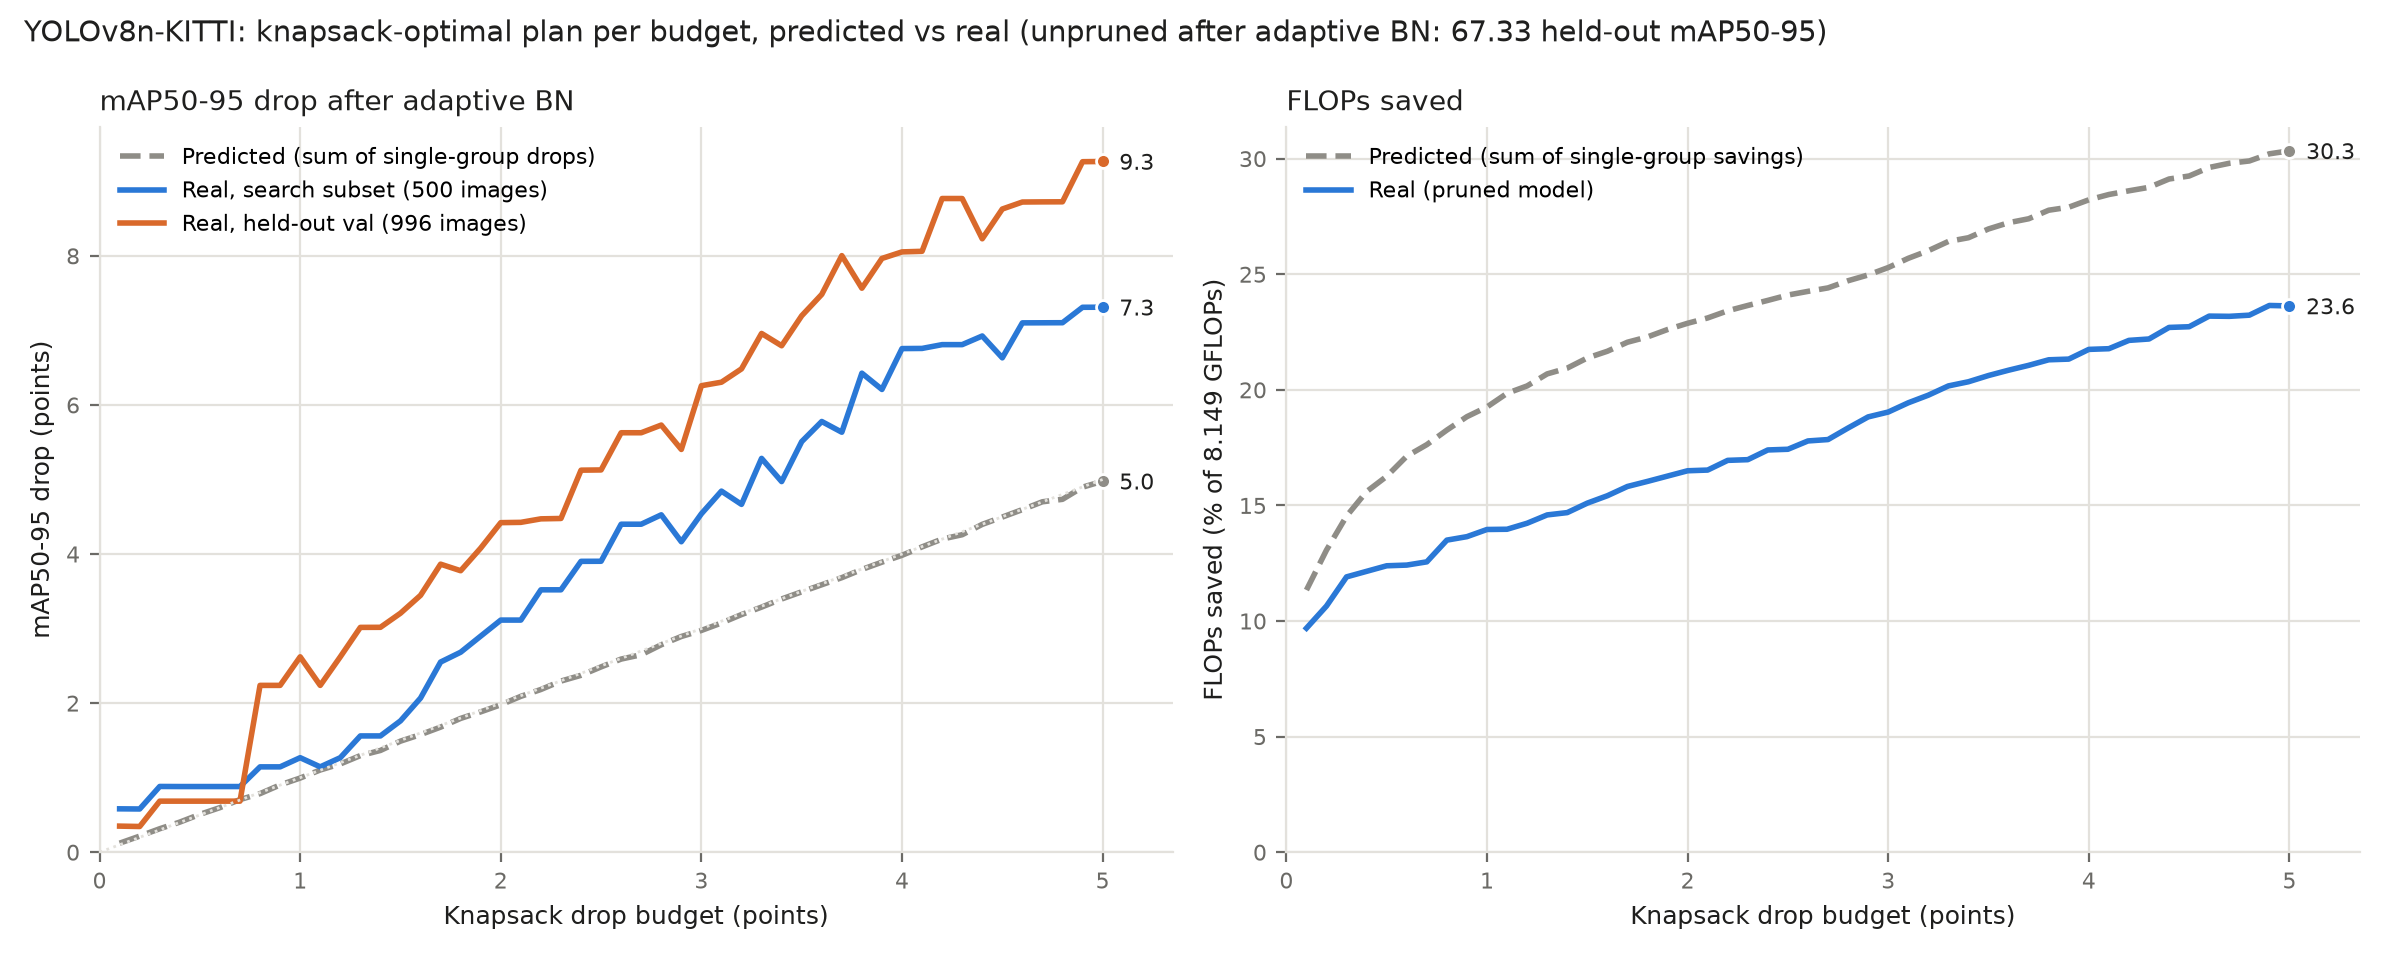

Source data for this figure (header and first rows):
budget, plan, groups_pruned, pred_drop, drop_search, drop_heldout, pred_saved_%, saved_%, real_GFLOPs, params
0.1, 1550740000000000000010000000000710010000…, 12, 0.121, 0.582, 0.35, 11.34, 9.69, 7.359, 2200352
0.2, 1770740000000000000010000000000710010000…, 12, 0.216, 0.58, 0.345, 13.07, 10.65, 7.281, 2102688
0.3, 1770740000010000000010000000000720010000…, 13, 0.315, 0.882, 0.685, 14.54, 11.91, 7.178, 2035008
0.4, 1771770000010000000010000000000720010000…, 14, 0.404, 0.881, 0.685, 15.6, 12.15, 7.158, 2010560
0.5, 1771770000010000000010000000000720010000…, 15, 0.508, 0.881, 0.685, 16.26, 12.39, 7.139, 1986912
0.6, 1777770000010000000010000000000720010000…, 14, 0.598, 0.881, 0.685, 17.13, 12.42, 7.137, 1983680
0.7, 2777770000010000000010000000000720010000…, 15, 0.706, 0.881, 0.685, 17.63, 12.56, 7.125, 1969168
0.8, 1777770000010000000010000000000720050000…, 14, 0.786, 1.145, 2.238, 18.26, 13.5, 7.049, 1956224
0.9, 1777770000010000000010000000000720050000…, 15, 0.903, 1.145, 2.238, 18.84, 13.65, 7.036, 1940336
1.0, 1777770000010000000010000000000721050000…, 16, 0.995, 1.268, 2.621, 19.26, 13.96, 7.011, 1925152
1.1, 1777770000010000000010000000000720050000…, 15, 1.103, 1.145, 2.238, 19.85, 13.97, 7.01, 1907728
1.2, 1777770000010000000010000000000721050000…, 16, 1.184, 1.268, 2.621, 20.17, 14.23, 6.989, 1897440
1.3, 1777770000010000000010000000000721250000…, 17, 1.296, 1.56, 3.016, 20.69, 14.59, 6.96, 1895680
1.4, 2777770000010000000010000000000721250000…, 17, 1.365, 1.56, 3.017, 20.94, 14.69, 6.952, 1885232
1.5, 2777770000010000000010000000000721250000…, 17, 1.49, 1.762, 3.206, 21.38, 15.1, 6.919, 1878592
1.6, 2777770000010000000210000000000721250000…, 18, 1.578, 2.068, 3.446, 21.67, 15.42, 6.892, 1880608
1.7, 1777770000010000000210000000000721250000…, 18, 1.678, 2.551, 3.864, 22.06, 15.82, 6.86, 1874624
1.8, 1777770000010000000210000000000721250000…, 18, 1.795, 2.683, 3.776, 22.29, 16.04, 6.842, 1865280
1.9, 1777770000010000000210000000000721250000…, 19, 1.883, 2.899, 4.08, 22.61, 16.27, 6.823, 1863088
2.0, 2777770000010000000210000000000721250000…, 18, 1.978, 3.114, 4.421, 22.88, 16.5, 6.804, 1853088
2.1, 7777770000010000000210000000000721250000…, 18, 2.091, 3.114, 4.425, 23.11, 16.53, 6.802, 1849808
2.2, 2777770000010000000210000000000721250000…, 19, 2.183, 3.52, 4.472, 23.42, 16.95, 6.767, 1841552
2.3, 7777770000010000000210000000000721250000…, 19, 2.296, 3.52, 4.477, 23.65, 16.98, 6.765, 1838272
2.4, 2777770000010000000211000000000721250000…, 20, 2.373, 3.902, 5.125, 23.87, 17.4, 6.731, 1838720
2.5, 7777770000010000000211000000000721250000…, 20, 2.486, 3.903, 5.128, 24.1, 17.43, 6.729, 1835440
2.6, 1777770000010000000211000000000721250000…, 20, 2.591, 4.4, 5.627, 24.26, 17.79, 6.699, 1832736
2.7, 2777770000010000000211000000000721250000…, 20, 2.649, 4.4, 5.627, 24.41, 17.85, 6.694, 1827184
2.8, 1777770000010000000210000000000721250000…, 20, 2.783, 4.526, 5.73, 24.72, 18.35, 6.654, 1837872
2.9, 2777770000010000000010000000000720250000…, 17, 2.894, 4.165, 5.403, 24.97, 18.83, 6.615, 1866672
3.0, 2777770000010000000010000000000721250000…, 18, 2.975, 4.54, 6.258, 25.29, 19.04, 6.597, 1857536
3.1, 1777770000010000000010000000000721250000…, 18, 3.075, 4.844, 6.305, 25.69, 19.44, 6.565, 1851552
3.2, 2777770000010000000210000000000721250000…, 19, 3.188, 4.666, 6.484, 26.02, 19.77, 6.538, 1852912
3.3, 1777770000010000000210000000000721250000…, 19, 3.288, 5.283, 6.959, 26.42, 20.17, 6.505, 1846928
3.4, 2777770000010000000210000000000721250000…, 19, 3.397, 4.972, 6.794, 26.58, 20.35, 6.491, 1841824
3.5, 1777770000010000000210000000000721250000…, 20, 3.493, 5.508, 7.196, 26.96, 20.62, 6.468, 1835392
3.6, 2777770000010000000210000000000721250000…, 19, 3.588, 5.778, 7.483, 27.23, 20.85, 6.45, 1825392
3.7, 1777770000010000000211000000000721250000…, 21, 3.683, 5.634, 8.003, 27.4, 21.06, 6.432, 1832560
3.8, 2777770000010000000210000000000721250000…, 20, 3.793, 6.426, 7.566, 27.77, 21.3, 6.413, 1813856
3.9, 7777770000010000000211000000000721250000…, 20, 3.891, 6.208, 7.965, 27.9, 21.33, 6.411, 1819280
4.0, 2777770000010000000211000000000721250000…, 21, 3.983, 6.756, 8.053, 28.22, 21.75, 6.377, 1811024
4.1, 7777770000010000000211000000000721250000…, 21, 4.096, 6.758, 8.061, 28.45, 21.78, 6.374, 1807744
4.2, 1777770000010000000211000000000721250000…, 21, 4.201, 6.809, 8.769, 28.61, 22.14, 6.344, 1805040
4.3, 2777770000010000000211000000000721250000…, 21, 4.259, 6.809, 8.769, 28.76, 22.2, 6.34, 1799488
4.4, 2777770000010000000210000000000721250000…, 20, 4.398, 6.925, 8.229, 29.12, 22.7, 6.299, 1809520
4.5, 7777770000010000000211000000000721250000…, 20, 4.496, 6.632, 8.628, 29.25, 22.73, 6.297, 1814944
4.6, 1777770000010000000211000000000721250000…, 21, 4.596, 7.101, 8.722, 29.62, 23.19, 6.259, 1802448
4.7, 7777770000010000000211000000000721250000…, 21, 4.701, 7.102, 8.724, 29.8, 23.18, 6.26, 1803408
4.8, 7777770000010000000211000000000721250000…, 21, 4.734, 7.103, 8.725, 29.9, 23.23, 6.256, 1798512
4.9, 2777770000010000000211000000000721250000…, 21, 4.897, 7.31, 9.263, 30.21, 23.65, 6.222, 1790256
5.0, 7777770000010000000211000000000721250000…, 21, 4.977, 7.311, 9.266, 30.34, 23.63, 6.223, 1791872
